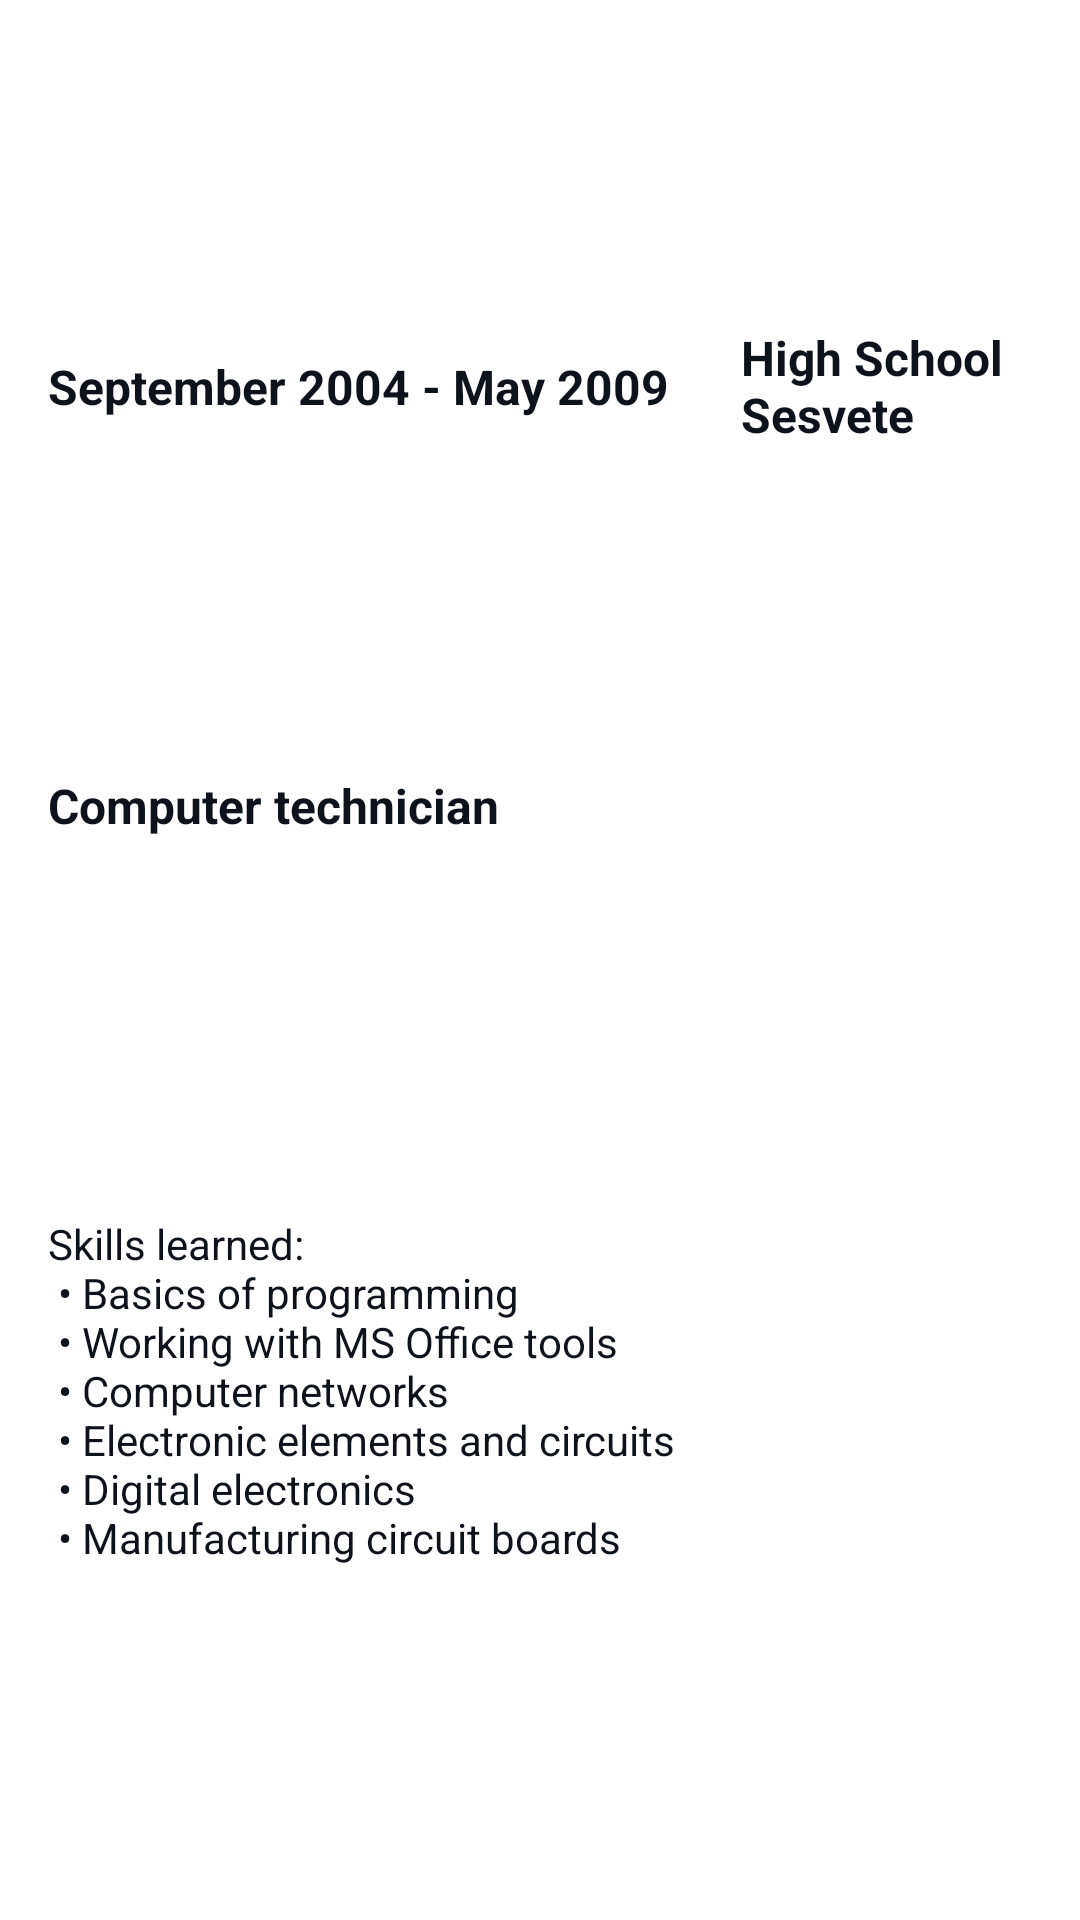

Write the Android layout XML for this screen, with the resource values it uses.
<!-- AndroidManifest.xml: application theme Theme.CurriculumVitae -->
<!-- res/layout/school3.xml -->
<?xml version="1.0" encoding="utf-8"?>
<androidx.constraintlayout.widget.ConstraintLayout xmlns:android="http://schemas.android.com/apk/res/android"
    xmlns:app="http://schemas.android.com/apk/res-auto"
    android:layout_width="match_parent"
    android:layout_height="match_parent">

    <TextView
        android:id="@+id/tvEducationDuration3"
        style="@style/TextViewDuration"
        android:text="@string/education3_duration"
        app:layout_constraintBottom_toBottomOf="@id/tvEducationName3"
        app:layout_constraintHorizontal_chainStyle="packed"
        app:layout_constraintLeft_toLeftOf="parent"
        app:layout_constraintRight_toLeftOf="@id/tvEducationName3"
        app:layout_constraintTop_toTopOf="@id/tvEducationName3" />

    <TextView
        android:id="@+id/tvEducationName3"
        style="@style/CardViewName"
        android:text="@string/education3_name"
        app:layout_constraintBottom_toTopOf="@id/tvEducationDescription3"
        app:layout_constraintLeft_toRightOf="@id/tvEducationDuration3"
        app:layout_constraintRight_toRightOf="parent"
        app:layout_constraintTop_toTopOf="parent" />

    <TextView
        android:id="@+id/tvEducationDescription3"
        style="@style/CardViewDescription"
        android:text="@string/education3_description"
        app:layout_constraintBottom_toTopOf="@id/tvEducationSkills3"
        app:layout_constraintLeft_toLeftOf="parent"
        app:layout_constraintRight_toRightOf="parent"
        app:layout_constraintTop_toBottomOf="@id/tvEducationDuration3" />

    <TextView
        android:id="@+id/tvEducationSkills3"
        style="@style/CardViewDetails"
        android:text="@string/education3_skills"
        app:layout_constraintBottom_toBottomOf="parent"
        app:layout_constraintLeft_toLeftOf="parent"
        app:layout_constraintRight_toRightOf="parent"
        app:layout_constraintTop_toBottomOf="@id/tvEducationDescription3" />

</androidx.constraintlayout.widget.ConstraintLayout>
<!-- resources referenced by this layout -->
<resources>
  <string name="education3_description">Computer technician</string>
  <string name="education3_duration">September 2004 - May 2009</string>
  <string name="education3_name">High School Sesvete</string>
  <string name="education3_skills">Skills learned:\n • Basics of programming\n • Working with MS Office tools\n • Computer networks\n • Electronic elements and circuits\n • Digital electronics\n • Manufacturing circuit boards</string>
  <style name="CardViewDescription">
          <item name="android:layout_width">match_parent</item>
          <item name="android:layout_height">wrap_content</item>
          <item name="android:layout_marginBottom">8dp</item>
          <item name="android:layout_marginTop">8dp</item>
          <item name="android:layout_marginStart">16dp</item>
          <item name="android:textColor">@color/black</item>
          <item name="android:textSize">16sp</item>
          <item name="android:textStyle">bold</item>
      </style>
  <style name="CardViewDetails">
          <item name="android:layout_width">match_parent</item>
          <item name="android:layout_height">wrap_content</item>
          <item name="android:layout_marginBottom">8dp</item>
          <item name="android:layout_marginTop">8dp</item>
          <item name="android:layout_marginStart">16dp</item>
          <item name="android:textColor">@color/black</item>
      </style>
  <style name="CardViewName">
          <item name="android:layout_width">0dp</item>
          <item name="android:layout_height">wrap_content</item>
          <item name="android:layout_margin">8dp</item>
          <item name="android:textColor">@color/black</item>
          <item name="android:textSize">16sp</item>
          <item name="android:textStyle">bold</item>
      </style>
  <style name="TextViewDuration">
          <item name="android:layout_width">wrap_content</item>
          <item name="android:layout_height">wrap_content</item>
          <item name="android:layout_margin">16dp</item>
          <item name="android:textColor">@color/black</item>
          <item name="android:textSize">16sp</item>
          <item name="android:textStyle">bold</item>
      </style>
  <style name="Theme.CurriculumVitae" parent="Theme.MaterialComponents.DayNight.NoActionBar">
          
          <item name="colorPrimary">@color/blue</item>
          
          <item name="colorSecondary">@color/gray</item>
          <item name="colorOnSecondary">@color/black</item>
          
          <item name="android:statusBarColor" tools:targetApi="l">@color/blue</item>
          
      </style>
  <color name="black">#FF0E121B</color>
  <color name="blue">#FF296D98</color>
  <color name="gray">#B9C1D3</color>
</resources>
